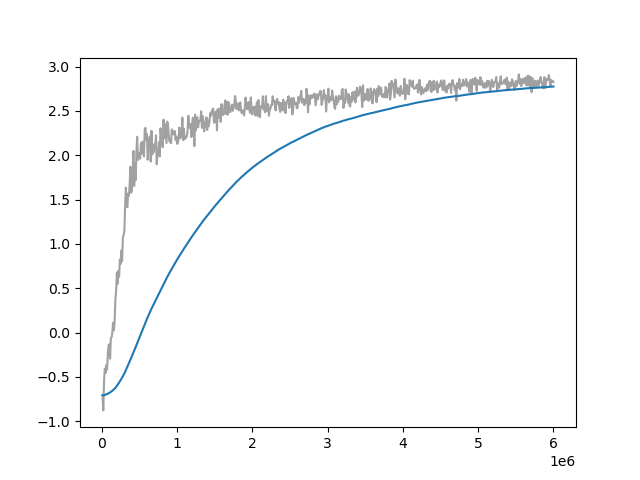

Values plotted in this chart, from the file beside it:
Wall time, Step, Value
1713245774, 10000, -0.7071
1713245812, 20000, -0.8789
1713245849, 30000, -0.5453
1713245886, 40000, -0.4074
1713245923, 50000, -0.4557
1713245960, 60000, -0.3684
1713245996, 70000, -0.4182
1713246034, 80000, -0.2475
1713246070, 90000, -0.1459
1713246107, 100000, -0.1328
1713246144, 110000, -0.2955
1713246181, 120000, -0.0664
1713246217, 130000, -0.05452
1713246254, 140000, -0.002397
1713246290, 150000, 0.1099
1713246327, 160000, 0.02529
1713246364, 170000, 0.1141
1713246400, 180000, 0.3647
1713246438, 190000, 0.4644
1713246474, 200000, 0.676
1713246511, 210000, 0.5516
1713246548, 220000, 0.6958
1713246584, 230000, 0.6284
1713246621, 240000, 0.8231
1713246658, 250000, 0.7743
1713246695, 260000, 0.9243
1713246732, 270000, 0.8062
1713246769, 280000, 1.074
1713246807, 290000, 1.098
1713246845, 300000, 1.143
1713246882, 310000, 1.434
1713246920, 320000, 1.634
1713246957, 330000, 1.439
1713246995, 340000, 1.414
1713247032, 350000, 1.568
1713247070, 360000, 1.541
1713247107, 370000, 1.667
1713247145, 380000, 1.87
1713247180, 390000, 1.578
1713247218, 400000, 1.606
1713247255, 410000, 1.794
1713247293, 420000, 2.049
1713247331, 430000, 1.653
1713247367, 440000, 1.904
1713247405, 450000, 1.719
1713247443, 460000, 2.034
1713247479, 470000, 2.208
1713247516, 480000, 1.949
1713247554, 490000, 2.016
1713247589, 500000, 2.023
1713247625, 510000, 1.962
1713247662, 520000, 2.139
1713247699, 530000, 2.017
1713247735, 540000, 2.153
1713247771, 550000, 2.084
1713247806, 560000, 1.988
1713247843, 570000, 2.288
1713247879, 580000, 2.31
1713247915, 590000, 2.175
1713247951, 600000, 2.24
... 540 more rows
